Photos from the image-classification dataset "USCS-Dataset" in the GitHub repository Rujiyuan/USCS-Dataset. Its 6 classes are: attack, defense, defensive, encirclement, maneuver, offensive.

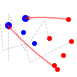
Label: attack

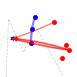
Label: defense

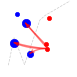
Label: offensive

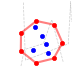
Label: encirclement

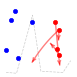
Label: maneuver

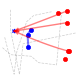
Label: defensive
